Labelled photos from "supervised", an image-classification folder in cphanthian/afec-x-ai-workshop-2026. The possible labels are: Acraea terpsicore, Danaus chrysippus, Danaus genutia, Papilio polytes.

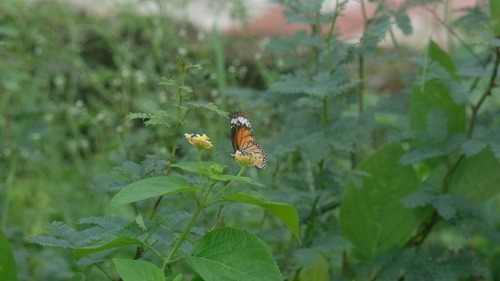
Label: Danaus genutia

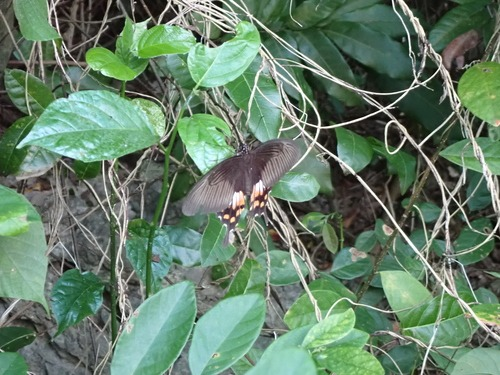
Label: Papilio polytes

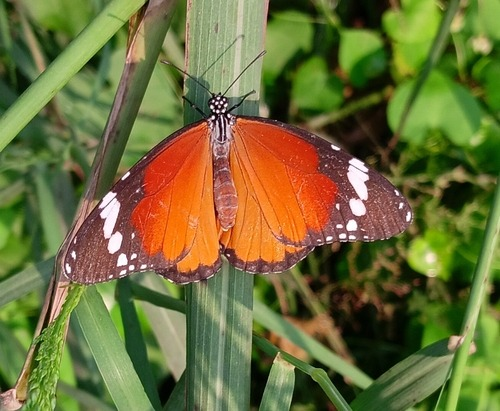
Label: Danaus chrysippus

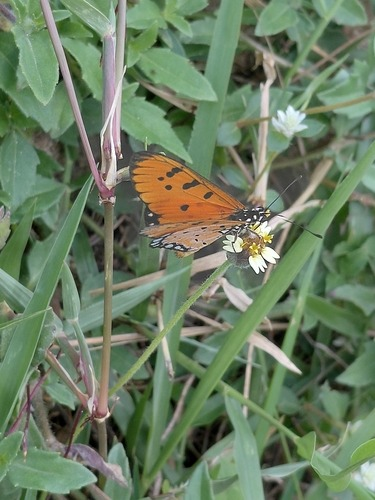
Label: Acraea terpsicore

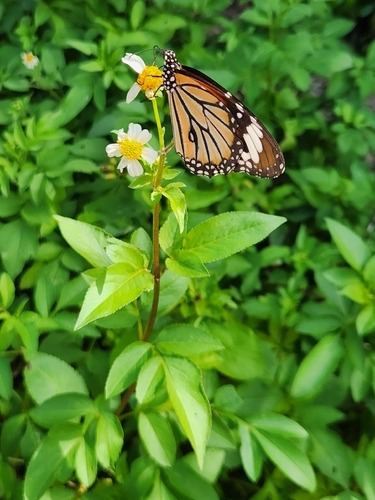
Label: Danaus genutia

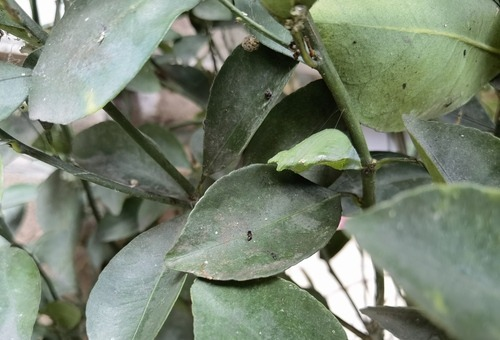
Label: Papilio polytes
